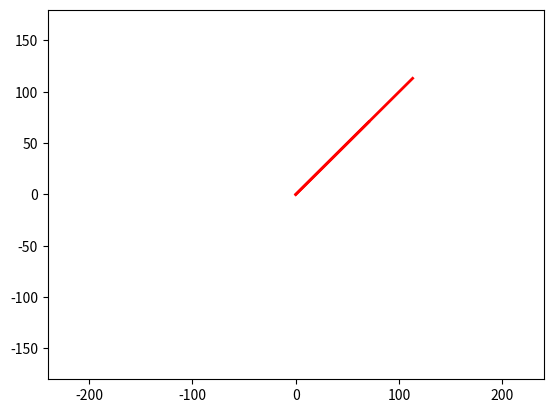

The matplotlib source for this figure:
import numpy as np
import matplotlib.pyplot as plt
from scipy.integrate import odeint
from matplotlib.animation import FuncAnimation


m1=1.5; m2=2   # [kg]
l1=1; l2=0.6   # [m]
g=9.81         # [m/s^2]

a=m1*l1**2/3+m2*l1**2
c=m2*l2**2/3
b=m2*l1*l2/2
p=(m1/2+m2)*g*l1
q=m2*g*l2/2


def pole(X,t=0):
  mianownik=a*c-(b*np.cos(X[1]-X[0]))**2
  dteta1 = X[2]
  dteta2 = X[3]
  z1=b*np.sin(X[0]-X[1])*X[3]**2+p*np.sin(X[0])
  z2=b*np.sin(X[1]-X[0])*X[2]**2+q*np.sin(X[1])
  domega1= -(c*z1-b*np.cos(X[0]-X[1])*z2)/mianownik
  domega2= -(a*z2-b*np.cos(X[1]-X[0])*z1)/mianownik
  return [dteta1, dteta2, domega1, domega2]


t=np.linspace(0,10,1001)
rozw=odeint(pole,[3*np.pi/4,3*np.pi/4,0,0],t)

fig, ax = plt.subplots()
tx=[100*l1*np.sin(rozw[0,0])+100*l2*np.sin(rozw[0,1])]
ty=[-100*l1*np.cos(rozw[0,0])-100*l2*np.cos(rozw[0,1])]
tr=ax.plot(tx,ty,color='g')[0]
pret1 = ax.plot([0,100*l1*np.sin(rozw[0,0])], [0,-100*l1*np.cos(rozw[0,0])],linewidth=2,color='r')[0]
pret2 = ax.plot([0,100*l1*np.sin(rozw[0,0])+100*l2*np.sin(rozw[0,1])], [0,-100*l1*np.cos(rozw[0,0])-100*l2*np.cos(rozw[0,1])],linewidth=2,color='r')[0]


def anim(i):
  pret1.set_xdata([0,100*l1*np.sin(rozw[i,0])])
  pret1.set_ydata([0,-100*l1*np.cos(rozw[i,0])])
  pret2.set_xdata([100*l1*np.sin(rozw[i,0]),100*l1*np.sin(rozw[i,0])+100*l2*np.sin(rozw[i,1])])
  pret2.set_ydata([-100*l1*np.cos(rozw[i,0]),-100*l1*np.cos(rozw[i,0])-100*l2*np.cos(rozw[i,1])])
  tx.append(100*l1*np.sin(rozw[i,0])+100*l2*np.sin(rozw[i,1]))
  ty.append(-100*l1*np.cos(rozw[i,0])-100*l2*np.cos(rozw[i,1]))
  tr.set_xdata(tx)
  tr.set_ydata(ty)

  
a = FuncAnimation(fig,anim,range(len(t)),interval=10,repeat=False)
ax.set_xlim([-240,240])
ax.set_ylim([-180,180])
plt.show()

